Run: headless pygame with SDL's dummy video driver; simulated clock (each Clock.tick advances the game by its frame time, no real sleeping); random seed 0; keys injected as events and as key.get_pressed() state; no mouse input.
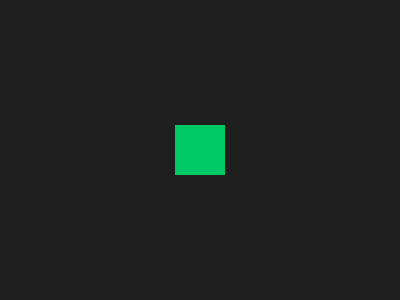
Frame 1 of 4 · flips 1–60 · no input
Frame 2 of 4 · flips 61–180 · tapped SPACE, RETURN · held RIGHT (→), D · screen unchanged from frame 1, image omitted
Frame 3 of 4 · flips 181–300 · held DOWN (↓), S · screen unchanged from frame 2, image omitted
Frame 4 of 4 · flips 301–420 · held LEFT (←), A, UP (↑), W · screen unchanged from frame 3, image omitted

The pygame program that drew these frames:

import pygame

pygame.init()
screen = pygame.display.set_mode((400, 300))
clock = pygame.time.Clock()

class Player:
    def __init__(self, x, y):
        self.rect = pygame.Rect(x, y, 50, 50)
        self.speed = 5

    def draw(self, screen):
        pygame.draw.rect(screen, (0, 200, 100), self.rect)

player = Player(175, 125)

running = True
while running:
    for event in pygame.event.get():
        if event.type == pygame.QUIT:
            running = False

    screen.fill((30, 30, 30))
    player.draw(screen)
    pygame.display.flip()
    clock.tick(60)

pygame.quit()
